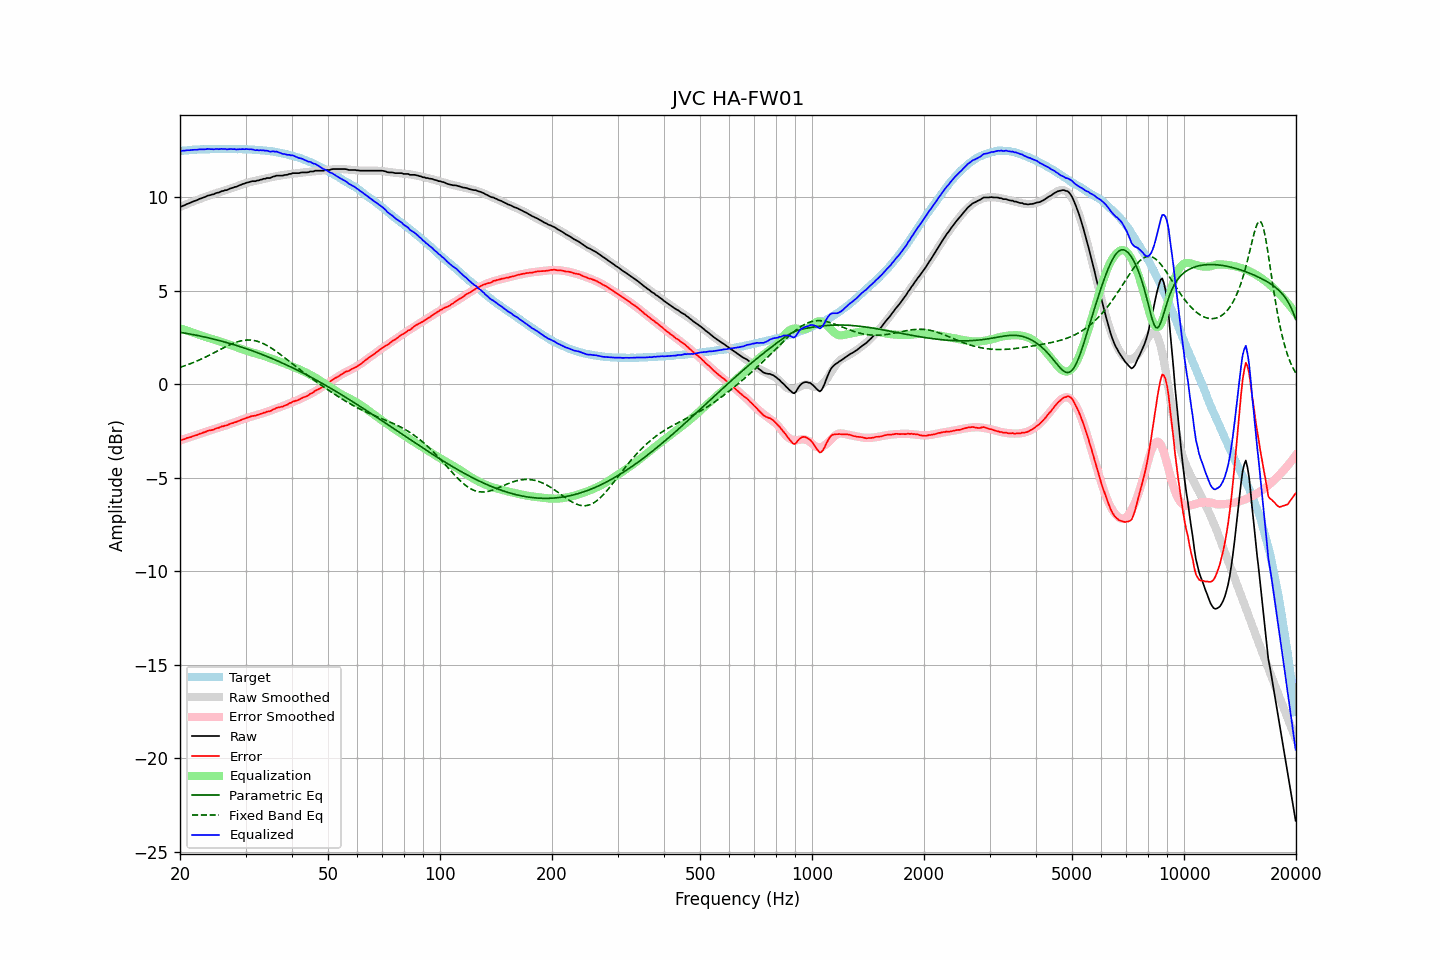

The table this chart was drawn from, first rows:
frequency, raw, error, smoothed, error_smoothed, equalization, parametric_eq, fixed_band_eq, equalized_raw, equalized_smoothed, target
20.00, 9.50, -2.99, 9.49, -3.00, 3.00, 2.79, 0.91, 12.50, 12.49, 12.49
20.20, 9.52, -2.98, 9.52, -2.97, 2.97, 2.77, 0.94, 12.49, 12.50, 12.50
20.40, 9.56, -2.95, 9.56, -2.94, 2.94, 2.76, 0.97, 12.50, 12.51, 12.51
20.61, 9.59, -2.92, 9.60, -2.91, 2.91, 2.74, 1.00, 12.50, 12.51, 12.52
20.81, 9.64, -2.87, 9.64, -2.88, 2.88, 2.73, 1.03, 12.53, 12.52, 12.51
21.02, 9.67, -2.85, 9.67, -2.86, 2.86, 2.71, 1.06, 12.53, 12.53, 12.52
21.23, 9.70, -2.83, 9.71, -2.83, 2.83, 2.70, 1.09, 12.53, 12.54, 12.53
21.44, 9.74, -2.81, 9.74, -2.80, 2.80, 2.68, 1.13, 12.54, 12.54, 12.55
21.66, 9.78, -2.77, 9.78, -2.77, 2.77, 2.67, 1.16, 12.55, 12.55, 12.55
21.87, 9.81, -2.75, 9.81, -2.74, 2.74, 2.65, 1.19, 12.55, 12.55, 12.56
22.09, 9.84, -2.72, 9.85, -2.71, 2.71, 2.63, 1.23, 12.55, 12.56, 12.56
22.31, 9.87, -2.70, 9.88, -2.68, 2.68, 2.62, 1.27, 12.55, 12.56, 12.57
22.54, 9.92, -2.65, 9.91, -2.65, 2.65, 2.60, 1.31, 12.57, 12.57, 12.57
22.76, 9.95, -2.62, 9.95, -2.62, 2.62, 2.58, 1.34, 12.58, 12.57, 12.58
22.99, 9.98, -2.59, 9.98, -2.60, 2.60, 2.56, 1.38, 12.58, 12.58, 12.57
23.22, 10.01, -2.56, 10.01, -2.57, 2.57, 2.54, 1.43, 12.58, 12.58, 12.57
23.45, 10.04, -2.54, 10.04, -2.54, 2.54, 2.52, 1.47, 12.58, 12.58, 12.58
23.69, 10.09, -2.49, 10.07, -2.51, 2.51, 2.50, 1.51, 12.60, 12.58, 12.58
23.92, 10.11, -2.47, 10.10, -2.48, 2.48, 2.48, 1.55, 12.59, 12.58, 12.58
24.16, 10.13, -2.46, 10.13, -2.45, 2.45, 2.46, 1.60, 12.58, 12.59, 12.59
24.40, 10.16, -2.43, 10.16, -2.43, 2.43, 2.44, 1.64, 12.59, 12.59, 12.60
24.65, 10.17, -2.42, 10.19, -2.40, 2.40, 2.42, 1.68, 12.57, 12.59, 12.59
24.89, 10.22, -2.37, 10.22, -2.37, 2.37, 2.40, 1.73, 12.59, 12.59, 12.59
25.14, 10.25, -2.34, 10.24, -2.35, 2.35, 2.38, 1.77, 12.60, 12.59, 12.59
25.39, 10.26, -2.33, 10.27, -2.32, 2.32, 2.36, 1.82, 12.58, 12.59, 12.59
25.65, 10.30, -2.29, 10.30, -2.29, 2.29, 2.33, 1.86, 12.59, 12.59, 12.59
25.91, 10.34, -2.25, 10.33, -2.26, 2.26, 2.31, 1.91, 12.60, 12.59, 12.59
26.16, 10.35, -2.24, 10.35, -2.24, 2.24, 2.29, 1.95, 12.59, 12.59, 12.59
26.43, 10.39, -2.20, 10.38, -2.21, 2.21, 2.26, 2.00, 12.60, 12.59, 12.59
26.69, 10.39, -2.20, 10.41, -2.18, 2.18, 2.24, 2.04, 12.57, 12.59, 12.59
26.96, 10.43, -2.16, 10.44, -2.15, 2.15, 2.21, 2.08, 12.58, 12.59, 12.59
27.23, 10.47, -2.11, 10.47, -2.12, 2.12, 2.19, 2.12, 12.59, 12.59, 12.58
27.50, 10.50, -2.08, 10.50, -2.09, 2.09, 2.16, 2.16, 12.59, 12.59, 12.58
27.77, 10.52, -2.07, 10.53, -2.06, 2.06, 2.14, 2.19, 12.58, 12.59, 12.59
28.05, 10.56, -2.03, 10.56, -2.03, 2.03, 2.11, 2.23, 12.59, 12.59, 12.59
28.33, 10.57, -2.01, 10.59, -2.00, 2.00, 2.09, 2.26, 12.57, 12.59, 12.58
28.62, 10.61, -1.97, 10.62, -1.96, 1.96, 2.06, 2.28, 12.57, 12.59, 12.58
28.90, 10.65, -1.94, 10.65, -1.93, 1.93, 2.03, 2.31, 12.58, 12.58, 12.59
29.19, 10.68, -1.90, 10.68, -1.90, 1.90, 2.00, 2.33, 12.58, 12.58, 12.59
29.48, 10.72, -1.86, 10.71, -1.87, 1.87, 1.97, 2.35, 12.59, 12.58, 12.58
29.78, 10.74, -1.84, 10.74, -1.84, 1.84, 1.95, 2.36, 12.58, 12.58, 12.58
30.08, 10.78, -1.80, 10.76, -1.81, 1.81, 1.92, 2.37, 12.59, 12.58, 12.59
30.38, 10.80, -1.77, 10.79, -1.78, 1.78, 1.89, 2.37, 12.58, 12.57, 12.57
30.68, 10.82, -1.75, 10.81, -1.76, 1.76, 1.86, 2.37, 12.58, 12.57, 12.57
30.99, 10.85, -1.71, 10.84, -1.73, 1.73, 1.83, 2.37, 12.58, 12.56, 12.56
31.30, 10.87, -1.69, 10.86, -1.70, 1.70, 1.80, 2.36, 12.57, 12.56, 12.56
31.61, 10.87, -1.68, 10.88, -1.68, 1.68, 1.76, 2.35, 12.55, 12.55, 12.56
31.93, 10.87, -1.67, 10.90, -1.65, 1.65, 1.73, 2.33, 12.52, 12.55, 12.54
32.24, 10.91, -1.64, 10.91, -1.63, 1.63, 1.70, 2.31, 12.54, 12.54, 12.55
32.57, 10.91, -1.62, 10.93, -1.61, 1.61, 1.67, 2.28, 12.52, 12.54, 12.53
32.89, 10.95, -1.58, 10.95, -1.58, 1.58, 1.64, 2.25, 12.53, 12.53, 12.53
33.22, 10.96, -1.56, 10.97, -1.56, 1.56, 1.60, 2.22, 12.52, 12.52, 12.52
33.55, 11.00, -1.52, 10.99, -1.53, 1.53, 1.57, 2.18, 12.53, 12.52, 12.52
33.89, 11.00, -1.51, 11.01, -1.50, 1.50, 1.53, 2.13, 12.50, 12.51, 12.51
34.23, 11.04, -1.45, 11.03, -1.47, 1.47, 1.50, 2.09, 12.51, 12.50, 12.50
34.57, 11.04, -1.45, 11.05, -1.44, 1.44, 1.46, 2.04, 12.48, 12.49, 12.49
34.92, 11.04, -1.43, 11.07, -1.41, 1.41, 1.43, 1.99, 12.45, 12.48, 12.47
35.27, 11.08, -1.40, 11.09, -1.38, 1.38, 1.39, 1.93, 12.46, 12.47, 12.48
35.62, 11.12, -1.33, 11.11, -1.35, 1.35, 1.36, 1.87, 12.47, 12.45, 12.45
35.97, 11.13, -1.31, 11.12, -1.32, 1.32, 1.32, 1.82, 12.45, 12.44, 12.44
... 635 more rows
